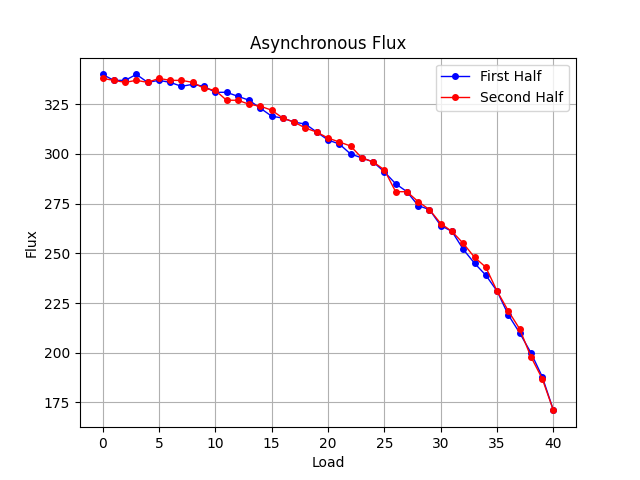

Source data for this figure (header and first rows):
Load, Flux
0, 340
1, 337
2, 337
3, 340
4, 336
5, 337
6, 336
7, 334
8, 335
9, 334
10, 331
11, 331
12, 329
13, 327
14, 323
15, 319
16, 318
17, 316
18, 315
19, 311
20, 307
21, 305
22, 300
23, 298
24, 296
25, 291
26, 285
27, 281
28, 274
29, 272
30, 264
31, 261
32, 252
33, 245
34, 239
35, 231
36, 219
37, 210
38, 200
39, 188
40, 171
39, 187
38, 198
37, 212
36, 221
35, 231
34, 243
33, 248
32, 255
31, 261
30, 265
29, 272
28, 276
27, 281
26, 281
25, 292
24, 296
23, 298
22, 304
21, 306
... 21 more rows
